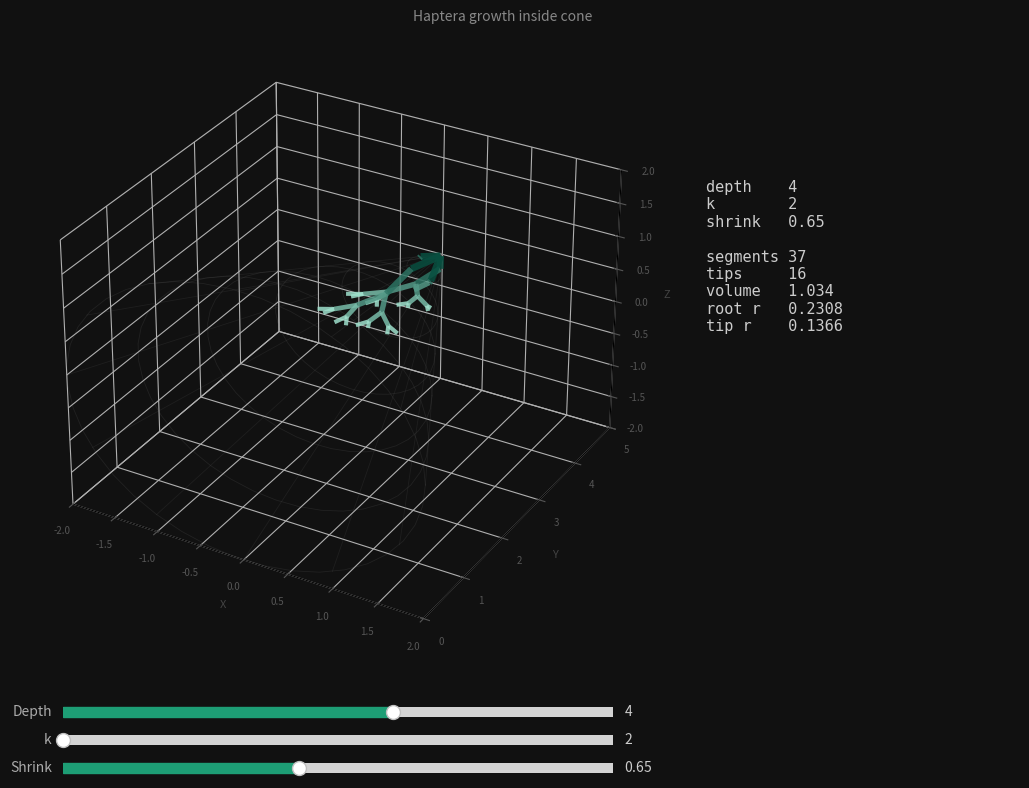

Reproduce this figure in Python.
import numpy as np
import matplotlib.pyplot as plt
from matplotlib.widgets import Slider
from mpl_toolkits.mplot3d.art3d import Line3DCollection

# -- cone parameters ----------------------------------------------------------
CONE_H      = 5.0
CONE_R      = 2.0
N_ROOTS     = 4
SEG_LEN     = 1.05
REF_ROOT_R  = 0.28
BASE_VOLUME = N_ROOTS * np.pi * REF_ROOT_R**2 * SEG_LEN  # fixed volume target

# -- deterministic PRNG -------------------------------------------------------
def make_rng(seed=54321):
    state = [seed & 0xFFFFFFFF]
    def rng():
        state[0] = (1664525 * state[0] + 1013904223) & 0xFFFFFFFF
        return state[0] / 4294967296
    return rng

# -- geometry helpers ---------------------------------------------------------
def cone_contains(x, y, z):
    return (y >= 0) and (y <= CONE_H) and (
        np.sqrt(x*x + z*z) <= (CONE_R / CONE_H) * (CONE_H - y)
    )

def clip_to_cone(ox, oy, oz, dx, dy, dz, seg_len):
    ex, ey, ez = ox + dx*seg_len, oy + dy*seg_len, oz + dz*seg_len
    if cone_contains(ex, ey, ez):
        return ex, ey, ez
    lo, hi = 0.0, 1.0
    for _ in range(12):
        m = (lo + hi) / 2
        if cone_contains(ox+dx*seg_len*m, oy+dy*seg_len*m, oz+dz*seg_len*m):
            lo = m
        else:
            hi = m
    return ox+dx*seg_len*lo, oy+dy*seg_len*lo, oz+dz*seg_len*lo

# -- recursive branch grower --------------------------------------------------
def grow(ox, oy, oz, dx, dy, dz, r, depth, k, seg_len, shrink, rng, max_depth, out):
    if not cone_contains(ox, oy, oz):
        return
    ex, ey, ez = clip_to_cone(ox, oy, oz, dx, dy, dz, seg_len)
    actual_len = np.sqrt((ex-ox)**2 + (ey-oy)**2 + (ez-oz)**2)
    if actual_len < 0.02:
        return
    out.append({
        'start': np.array([ox, oy, oz]),
        'end':   np.array([ex, ey, ez]),
        'r':     r,
        'level': max_depth - depth,
    })
    if depth == 0:
        return
    norm = np.sqrt(dx*dx + dy*dy + dz*dz)
    dx, dy, dz = dx/norm, dy/norm, dz/norm
    for i in range(k):
        angle  = (2 * np.pi * i / k) + rng() * 0.5 - 0.25
        spread = 0.28 + rng() * 0.18
        ndx = dx + np.cos(angle) * spread
        ndy = dy + rng() * 0.05
        ndz = dz + np.sin(angle) * spread
        nl  = np.sqrt(ndx*ndx + ndy*ndy + ndz*ndz)
        child_r = r / np.sqrt(k * shrink)
        grow(ex, ey, ez, ndx/nl, ndy/nl, ndz/nl,
             child_r, depth-1, k, seg_len*shrink, shrink, rng, max_depth, out)

# -- segment builder with post-hoc volume correction -------------------------
def build_segments(depth, k, shrink):
    # Initial root radius from analytic formula (ignores clipping)
    root_r = np.sqrt(BASE_VOLUME / (N_ROOTS * np.pi * SEG_LEN * (depth + 1)))

    rng  = make_rng(54321)
    segs = []
    for i in range(N_ROOTS):
        a  = (2 * np.pi * i / N_ROOTS) + 0.35
        ox, oy, oz = 0.0, CONE_H - 0.05, 0.0
        rdx = np.cos(a) * 0.45
        rdy = -1.0
        rdz = np.sin(a) * 0.45
        rl  = np.sqrt(rdx*rdx + rdy*rdy + rdz*rdz)
        grow(ox, oy, oz, rdx/rl, rdy/rl, rdz/rl,
             root_r, depth, k, SEG_LEN, shrink, rng, depth, segs)

    # Post-hoc correction: cone clipping shortens/drops segments so actual
    # volume is less than BASE_VOLUME. Scale all radii uniformly to compensate.
    # Volume = pi*r^2*L, so to scale volume by factor F, scale r by sqrt(F).
    actual_vol = sum(np.pi * s['r']**2 * np.linalg.norm(s['end'] - s['start'])
                     for s in segs)
    if actual_vol > 0:
        scale = np.sqrt(BASE_VOLUME / actual_vol)
        for s in segs:
            s['r'] *= scale

    return segs

# -- colour map: dark teal root -> light teal tip -----------------------------
TEAL_DARK  = np.array([0.03, 0.31, 0.25])
TEAL_LIGHT = np.array([0.62, 0.88, 0.80])

def seg_color(level, max_depth):
    t = level / max(max_depth, 1)
    return tuple(TEAL_DARK * (1-t) + TEAL_LIGHT * t)

# -- wireframe cone -----------------------------------------------------------
def draw_cone(ax):
    u = np.linspace(0, 2*np.pi, 40)
    for frac in np.linspace(0.1, 1.0, 6):
        r = CONE_R * frac
        y = CONE_H * (1 - frac)
        ax.plot(r*np.cos(u), np.full_like(u, y), r*np.sin(u),
                color='gray', alpha=0.15, linewidth=0.6, zorder=0)
    for angle in np.linspace(0, 2*np.pi, 12, endpoint=False):
        ax.plot([0, CONE_R*np.cos(angle)], [CONE_H, 0], [0, CONE_R*np.sin(angle)],
                color='gray', alpha=0.12, linewidth=0.6, zorder=0)

# -- figure setup -------------------------------------------------------------
fig = plt.figure(figsize=(11, 8), facecolor='#111111')
fig.patch.set_facecolor('#111111')

ax = fig.add_axes([0.05, 0.18, 0.60, 0.78], projection='3d')
ax.set_facecolor('#111111')
for pane in [ax.xaxis.pane, ax.yaxis.pane, ax.zaxis.pane]:
    pane.fill = False
    pane.set_edgecolor('#333333')
ax.tick_params(colors='#555555', labelsize=7)
ax.set_xlabel('X', color='#444444', labelpad=2, fontsize=8)
ax.set_ylabel('Y (height)', color='#444444', labelpad=2, fontsize=8)
ax.set_zlabel('Z', color='#444444', labelpad=2, fontsize=8)

stats_ax = fig.add_axes([0.67, 0.35, 0.30, 0.45])
stats_ax.set_facecolor('#111111')
stats_ax.axis('off')
stat_text = stats_ax.text(0.05, 0.95, '', transform=stats_ax.transAxes,
    color='#cccccc', fontsize=11, va='top', fontfamily='monospace')

# -- sliders ------------------------------------------------------------------
ax_depth  = fig.add_axes([0.10, 0.10,  0.50, 0.025], facecolor='#1e1e1e')
ax_k      = fig.add_axes([0.10, 0.065, 0.50, 0.025], facecolor='#1e1e1e')
ax_shrink = fig.add_axes([0.10, 0.030, 0.50, 0.025], facecolor='#1e1e1e')

sl_depth  = Slider(ax_depth,  'Depth',  1, 6,       valinit=4,    valstep=1, color='#1d9e75')
sl_k      = Slider(ax_k,      'k',      2, 4,       valinit=2,    valstep=1, color='#1d9e75')
sl_shrink = Slider(ax_shrink, 'Shrink', 0.50, 0.85, valinit=0.65,            color='#1d9e75')

for sl in [sl_depth, sl_k, sl_shrink]:
    sl.label.set_color('#aaaaaa')
    sl.valtext.set_color('#cccccc')

# -- redraw -------------------------------------------------------------------
def redraw(_=None):
    depth  = int(sl_depth.val)
    k      = int(sl_k.val)
    shrink = float(sl_shrink.val)

    ax.cla()
    ax.set_facecolor('#111111')
    for pane in [ax.xaxis.pane, ax.yaxis.pane, ax.zaxis.pane]:
        pane.fill = False
        pane.set_edgecolor('#333333')
    ax.tick_params(colors='#555555', labelsize=7)
    ax.set_xlabel('X', color='#444444', labelpad=2, fontsize=8)
    ax.set_ylabel('Y', color='#444444', labelpad=2, fontsize=8)
    ax.set_zlabel('Z', color='#444444', labelpad=2, fontsize=8)

    draw_cone(ax)

    segs   = build_segments(depth, k, shrink)
    root_r = segs[0]['r'] if segs else 0.0

    lines   = []
    colors  = []
    lwidths = []
    max_r   = max(s['r'] for s in segs) if segs else 1.0

    for s in segs:
        lines.append([s['start'], s['end']])
        colors.append(seg_color(s['level'], depth))
        lwidths.append(max(0.4, 5.0 * s['r'] / max_r))

    lc = Line3DCollection(lines, colors=colors, linewidths=lwidths, alpha=0.85)
    ax.add_collection3d(lc)

    ax.set_xlim(-CONE_R, CONE_R)
    ax.set_ylim(0, CONE_H)
    ax.set_zlim(-CONE_R, CONE_R)

    total_vol = sum(np.pi * s['r']**2 * np.linalg.norm(s['end'] - s['start'])
                    for s in segs)
    tip_r   = min(s['r'] for s in segs) if segs else 0
    tip_cnt = sum(1 for s in segs if s['level'] == depth)

    stat_text.set_text(
        f"depth    {depth}\n"
        f"k        {k}\n"
        f"shrink   {shrink:.2f}\n"
        f"\n"
        f"segments {len(segs)}\n"
        f"tips     {tip_cnt}\n"
        f"volume   {total_vol:.3f}\n"
        f"root r   {root_r:.4f}\n"
        f"tip r    {tip_r:.4f}"
    )

    fig.canvas.draw_idle()

sl_depth.on_changed(redraw)
sl_k.on_changed(redraw)
sl_shrink.on_changed(redraw)

redraw()

plt.suptitle('Haptera growth inside cone', color='#888888', fontsize=10, y=0.99)
plt.show()
